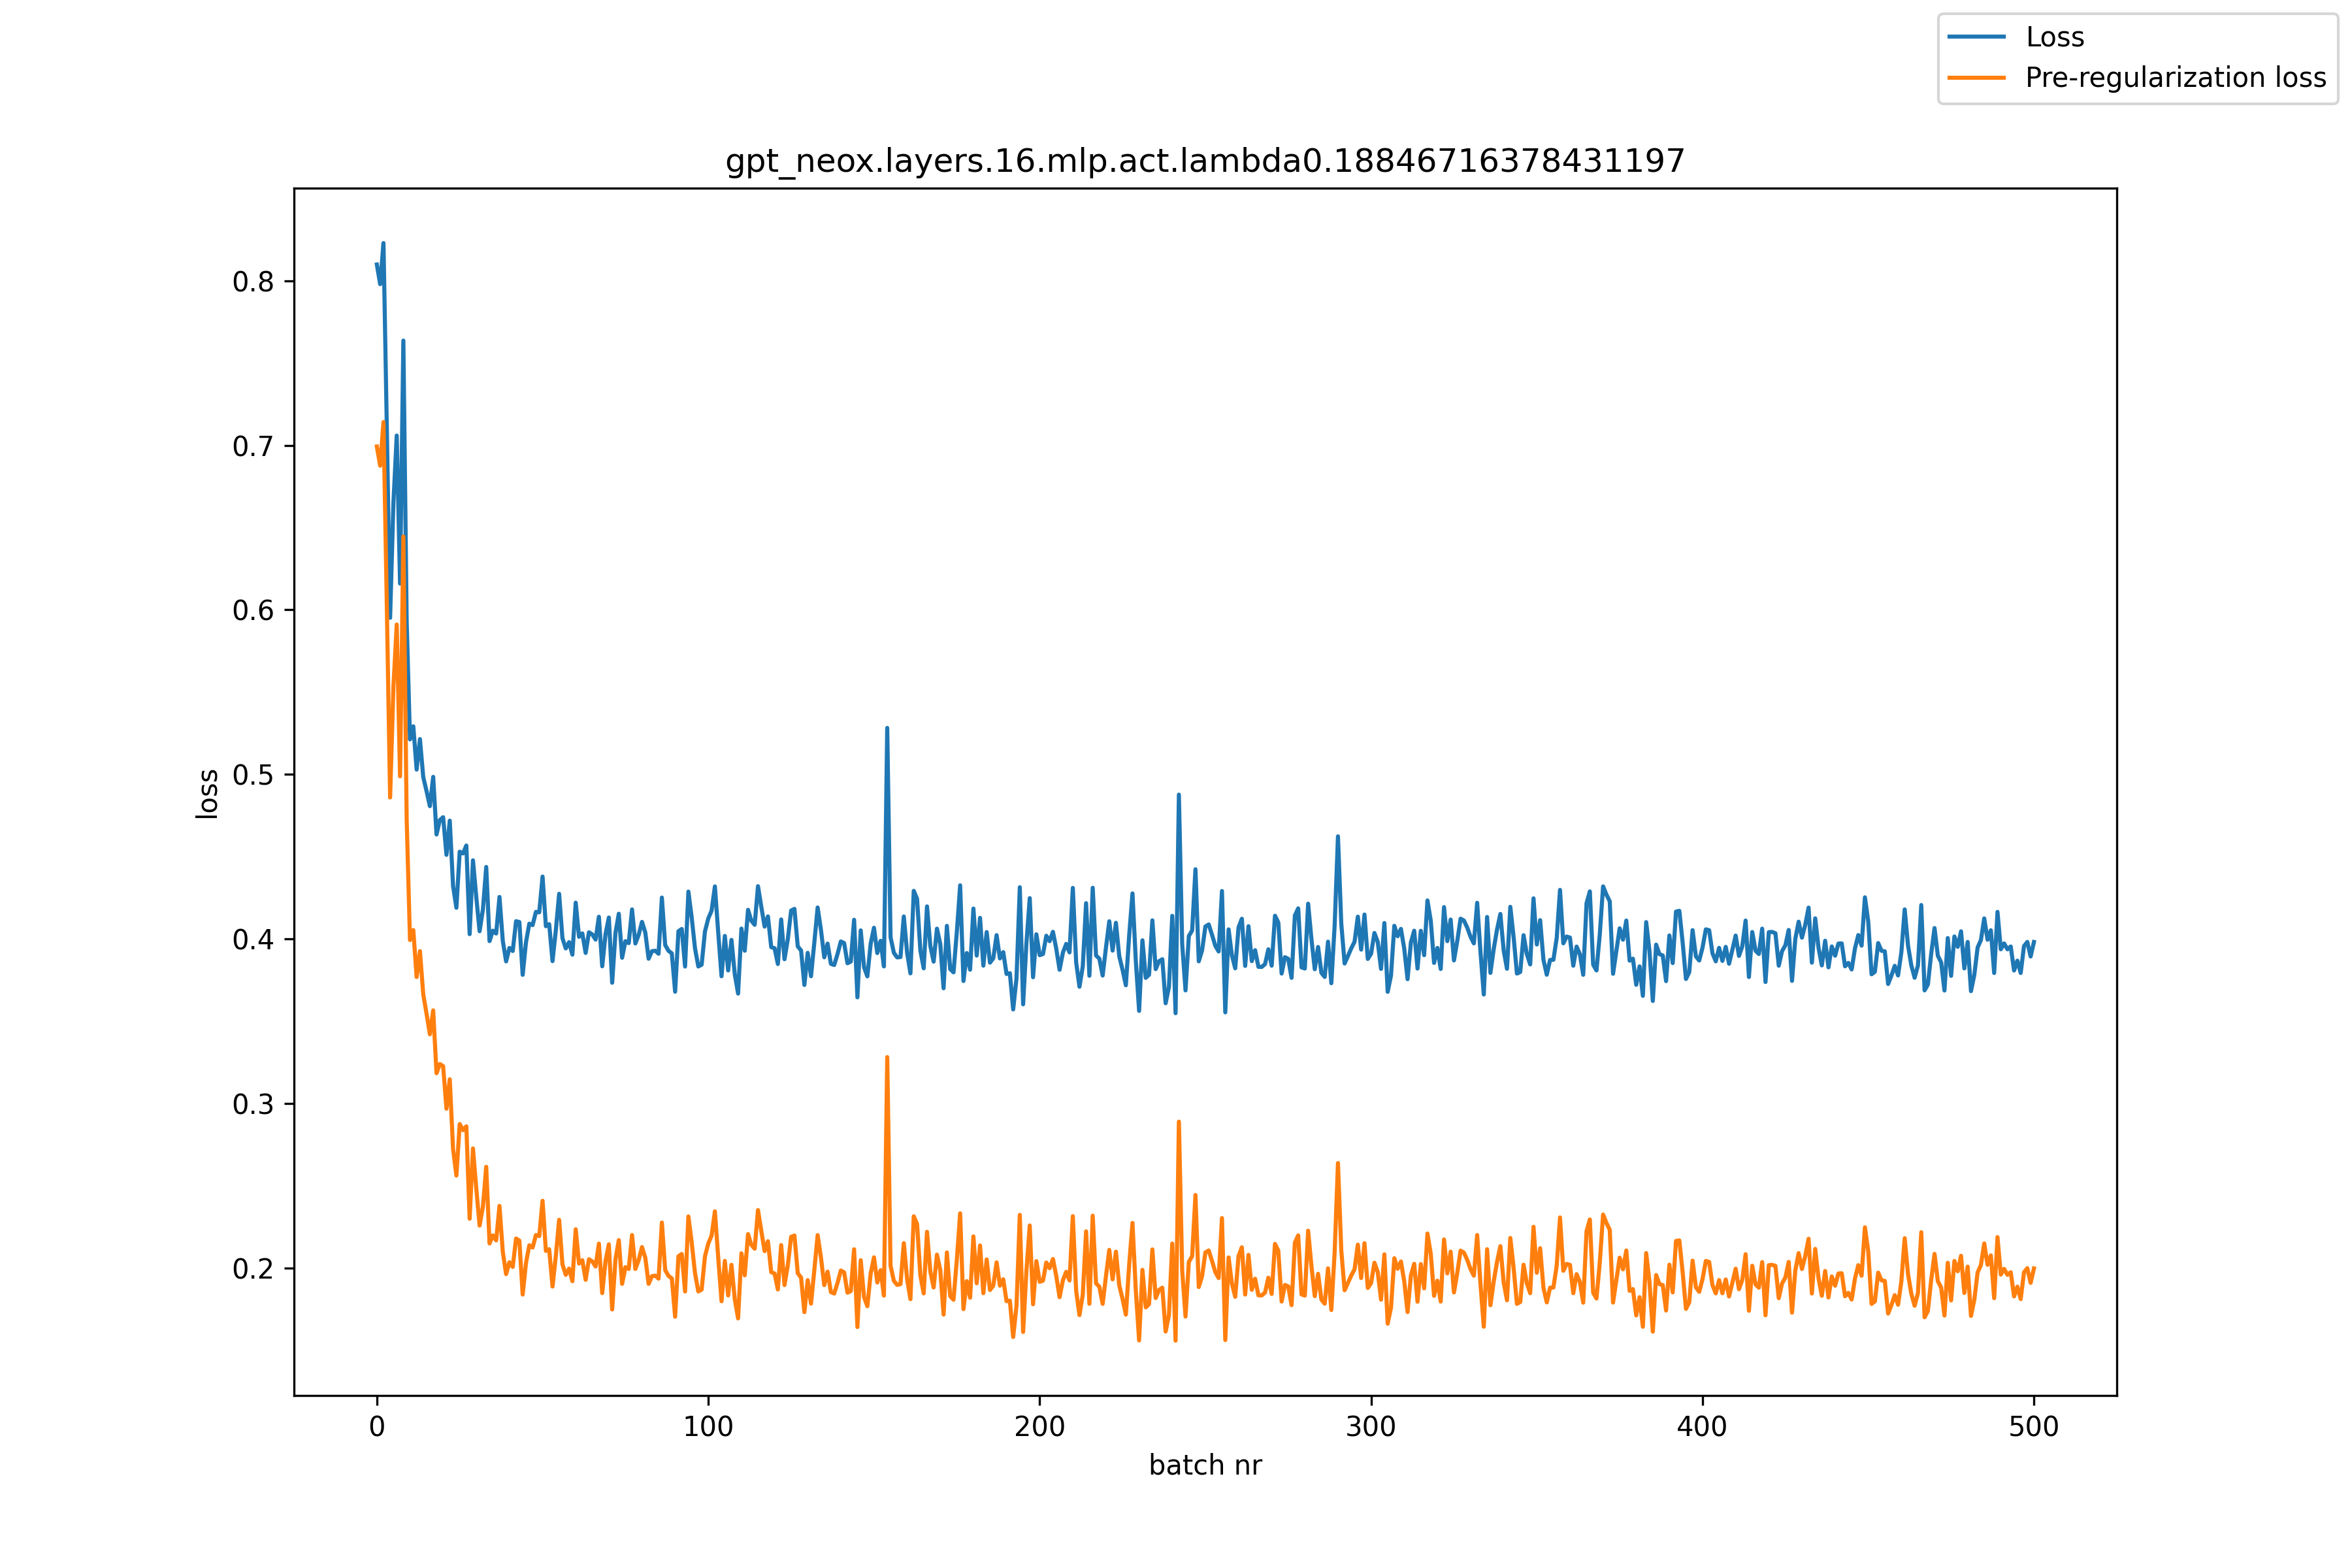

The file beside this chart, header and first rows:
, loss, pre_reg_loss
0, 0.8099, 0.6993
1, 0.798, 0.6876
2, 0.823, 0.7142
3, 0.7116, 0.6034
4, 0.5952, 0.4859
5, 0.6652, 0.5533
6, 0.706, 0.5911
7, 0.616, 0.4988
8, 0.7637, 0.6446
9, 0.5928, 0.4723
10, 0.5213, 0.3993
11, 0.5292, 0.4054
12, 0.5029, 0.3768
13, 0.5214, 0.3925
14, 0.4984, 0.3663
15, 0.4898, 0.3544
16, 0.4807, 0.342
17, 0.4985, 0.3565
18, 0.4635, 0.3183
19, 0.4722, 0.3239
20, 0.474, 0.3226
21, 0.4511, 0.2968
22, 0.4719, 0.3147
23, 0.4321, 0.2721
24, 0.4189, 0.2561
25, 0.453, 0.2875
26, 0.4519, 0.2837
27, 0.4568, 0.2861
28, 0.4029, 0.2299
29, 0.4477, 0.2726
30, 0.4254, 0.2483
31, 0.4047, 0.2257
32, 0.4178, 0.2372
33, 0.4437, 0.2614
34, 0.3986, 0.2149
35, 0.405, 0.2198
36, 0.4033, 0.2167
37, 0.4255, 0.2377
38, 0.3988, 0.2098
39, 0.3863, 0.1962
40, 0.3945, 0.2034
41, 0.3926, 0.2006
42, 0.4107, 0.2179
43, 0.4102, 0.2166
44, 0.3781, 0.1838
45, 0.398, 0.203
46, 0.4092, 0.2137
47, 0.4084, 0.2124
48, 0.4164, 0.22
49, 0.4162, 0.2194
50, 0.4379, 0.2408
51, 0.4077, 0.2103
52, 0.4089, 0.2114
53, 0.3865, 0.1887
54, 0.4051, 0.2072
55, 0.4274, 0.2292
56, 0.4005, 0.2022
57, 0.3942, 0.1958
58, 0.398, 0.1996
59, 0.3904, 0.1919
... 441 more rows
